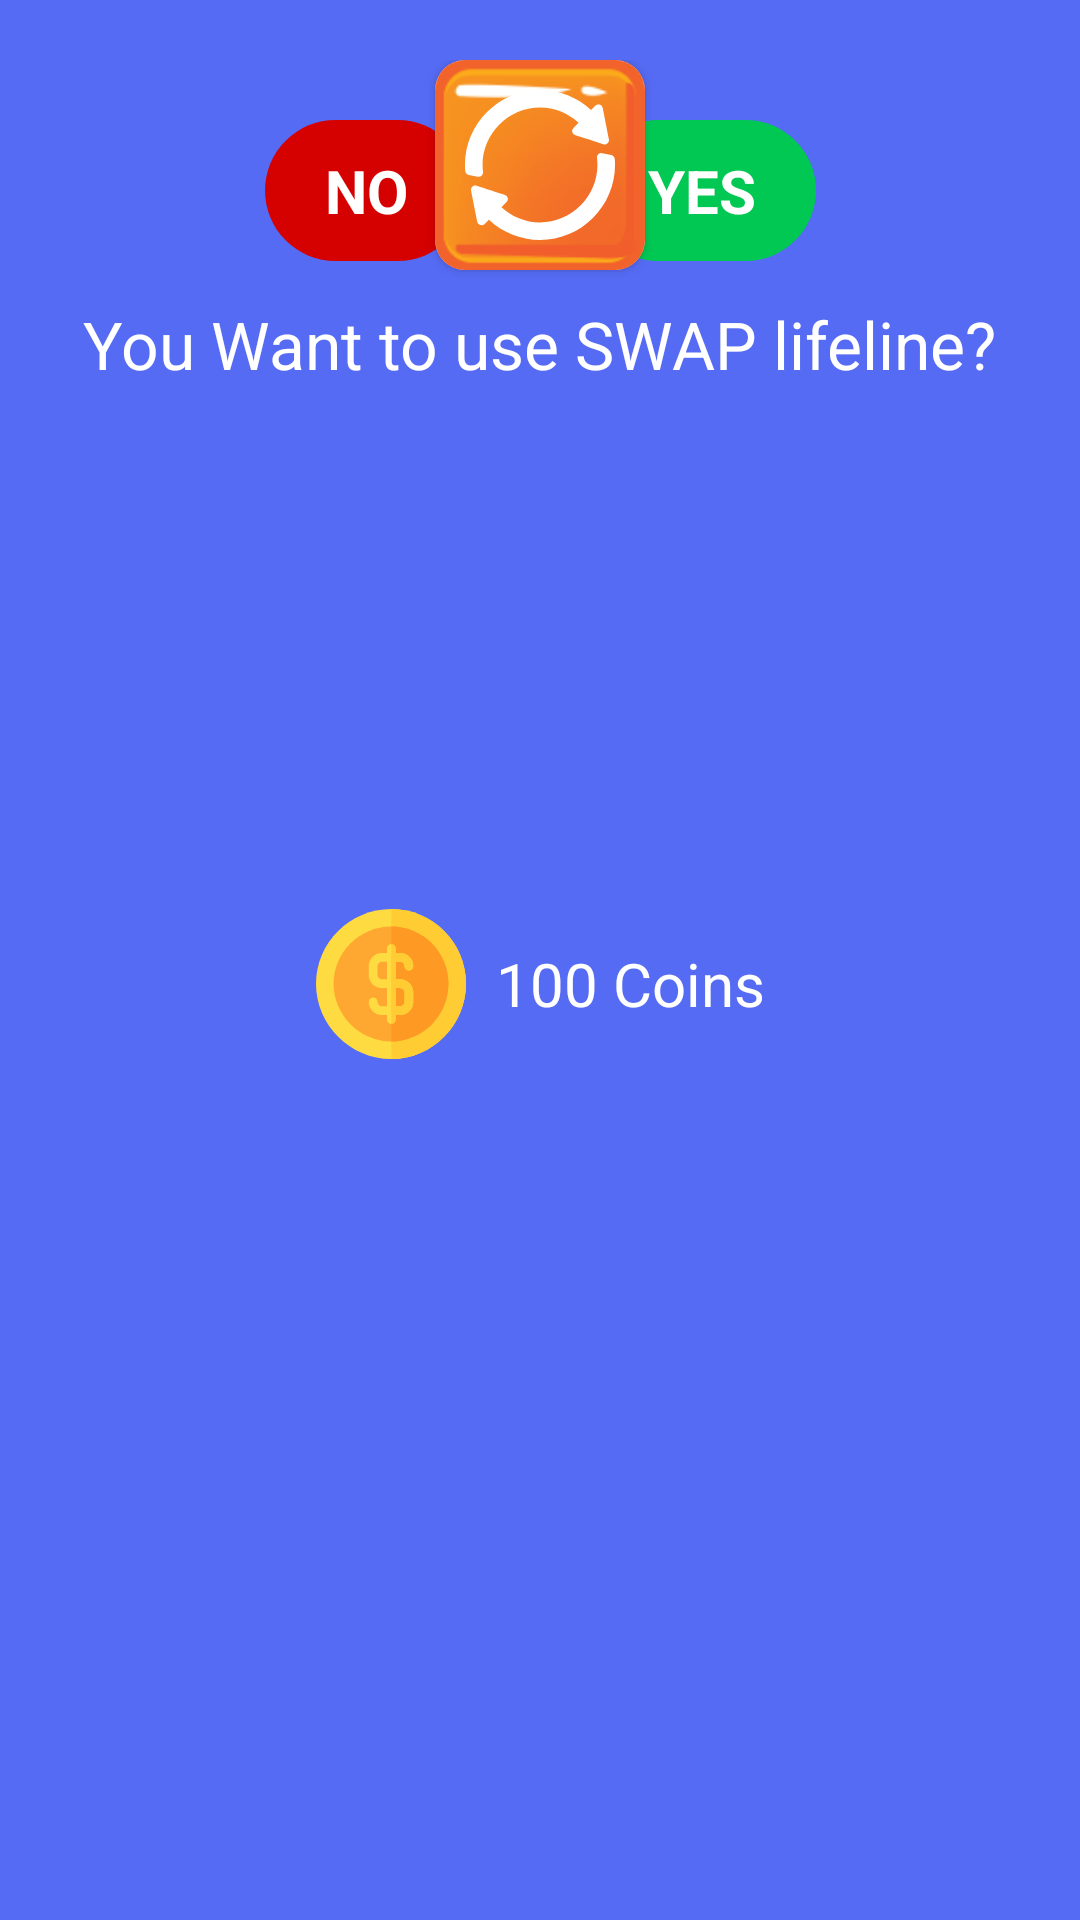

This screen was rendered from an Android layout file. Write that file and the resources it references.
<!-- AndroidManifest.xml: application theme Theme.QuizzApp -->
<!-- res/layout/swap.xml -->
<?xml version="1.0" encoding="utf-8"?>
<androidx.constraintlayout.widget.ConstraintLayout xmlns:android="http://schemas.android.com/apk/res/android"
    xmlns:app="http://schemas.android.com/apk/res-auto"
    xmlns:tools="http://schemas.android.com/tools"
    android:layout_width="match_parent"
    android:layout_height="wrap_content"
    android:background="@color/purple_500"
    android:padding="20dp">

    <androidx.cardview.widget.CardView
        android:id="@+id/swapview"
        android:layout_width="wrap_content"
        android:layout_height="wrap_content"
        android:layout_marginTop="10dp"
        android:clickable="false"
        app:cardCornerRadius="10dp"
        app:layout_constraintEnd_toEndOf="parent"
        app:layout_constraintStart_toStartOf="parent"
        app:layout_constraintTop_toBottomOf="@+id/option_4">

        <androidx.constraintlayout.widget.ConstraintLayout
            android:layout_width="match_parent"
            android:layout_height="match_parent"
            android:background="@drawable/background_lifeline">


            <ImageView
                android:id="@+id/imageView11"
                android:layout_width="wrap_content"
                android:layout_height="wrap_content"
                android:layout_margin="10dp"
                android:src="@drawable/ic_swap"
                app:layout_constraintBottom_toBottomOf="parent"
                app:layout_constraintEnd_toEndOf="parent"
                app:layout_constraintStart_toStartOf="parent"
                app:layout_constraintTop_toTopOf="parent"
                app:layout_constraintVertical_bias="1.0" />
        </androidx.constraintlayout.widget.ConstraintLayout>

    </androidx.cardview.widget.CardView>

    <TextView
        android:id="@+id/atext"
        android:layout_width="wrap_content"
        android:layout_height="wrap_content"
        android:layout_marginTop="10dp"
        android:text="You Want to use SWAP lifeline?"
        android:textColor="#FFFFFF"
        android:textSize="22sp"
        app:layout_constraintEnd_toEndOf="parent"
        app:layout_constraintStart_toStartOf="parent"
        app:layout_constraintTop_toBottomOf="@+id/swapview" />

    <LinearLayout
        android:id="@+id/linearLayout3"
        android:layout_width="wrap_content"
        android:layout_height="match_parent"
        android:layout_marginTop="16dp"
        android:gravity="center"
        android:orientation="horizontal"
        app:layout_constraintEnd_toEndOf="parent"
        app:layout_constraintStart_toStartOf="parent"
        app:layout_constraintTop_toBottomOf="@+id/atext">

        <ImageView
            android:id="@+id/imageView14"
            android:layout_width="50dp"
            android:layout_height="50dp"
            app:srcCompat="@drawable/ic_coins" />

        <TextView
            android:id="@+id/textView6"
            android:layout_width="wrap_content"
            android:layout_height="wrap_content"
            android:layout_marginStart="10dp"
            android:text="100 Coins"
            android:textColor="#FFFFFF"
            android:textSize="20sp" />
    </LinearLayout>

    <LinearLayout
        android:layout_width="wrap_content"
        android:layout_height="match_parent"
        android:layout_marginTop="20dp"
        android:orientation="horizontal"
        app:layout_constraintBottom_toBottomOf="parent"
        app:layout_constraintEnd_toEndOf="parent"
        app:layout_constraintStart_toStartOf="parent"
        app:layout_constraintTop_toBottomOf="@+id/linearLayout3">

        <TextView
            android:id="@+id/sno"
            android:layout_width="wrap_content"
            android:layout_height="wrap_content"
            android:layout_marginEnd="20dp"
            android:background="@drawable/no"
            android:clickable="true"
            android:focusable="true"
            android:foreground="@drawable/ripple"
            android:paddingStart="20dp"
            android:paddingTop="10dp"
            android:paddingEnd="20dp"
            android:paddingBottom="10dp"
            android:text="NO"
            android:textColor="#FFFFFF"
            android:textSize="20sp"
            android:textStyle="bold" />

        <TextView
            android:id="@+id/syes"
            android:layout_width="wrap_content"
            android:layout_height="wrap_content"
            android:layout_marginStart="20dp"
            android:background="@drawable/yes"
            android:clickable="true"
            android:focusable="true"
            android:foreground="@drawable/ripple"
            android:paddingStart="20dp"
            android:paddingTop="10dp"
            android:paddingEnd="20dp"
            android:paddingBottom="10dp"
            android:text="YES"
            android:textColor="#FFFFFF"
            android:textSize="20sp"
            android:textStyle="bold" />

    </LinearLayout>

</androidx.constraintlayout.widget.ConstraintLayout>
<!-- resources referenced by this layout -->
<resources>
  <color name="purple_500">#556bf4</color>
  <!-- drawable ic_swap (drawable) -->
  <vector android:height="50dp" android:viewportHeight="512"
      android:viewportWidth="512" android:width="50dp" xmlns:android="http://schemas.android.com/apk/res/android">
      <path android:fillColor="#FFFFFF" android:pathData="m61.496,279.609c-0.988,-8.234 -1.496,-16.414 -1.496,-23.609 0,-107.402 88.598,-196 196,-196 50.098,0 97,20.199 131.5,51.699l-17.301,17.602c-3.898,3.898 -5.398,9.598 -3.898,15 1.801,5.098 6,9 11.398,10.199 3.02,0.605 102.215,32.57 95.898,31.301 8.035,2.676 19.918,-5.895 17.703,-17.699 -0.609,-3.023 -22.57,-113.215 -21.301,-106.902 -1.199,-5.398 -5.102,-9.898 -10.5,-11.398 -5.098,-1.5 -10.801,0 -14.699,3.898l-14.699,14.398c-45.301,-42.297 -107.504,-68.098 -174.102,-68.098 -140.699,0 -256,115.301 -256,256v0.598c0,8.457 0.387,14.992 0.836,19.992 0.598,6.625 5.48,12.051 12.004,13.359l30.816,6.16c10.031,2.008 19.051,-6.402 17.84,-16.5zM61.496,279.609"/>
      <path android:fillColor="#FFFFFF" android:pathData="m499.25,222.027 l-30.906,-6.297c-10.043,-2.047 -19.125,6.371 -17.891,16.516 1.07,8.754 1.547,17.266 1.547,23.754 0,107.398 -88.598,196 -196,196 -50.098,0 -97,-20.199 -131.5,-52l17.301,-17.301c3.898,-3.898 5.398,-9.598 3.898,-15 -1.801,-5.102 -6,-9 -11.398,-10.199 -3.02,-0.609 -102.215,-32.57 -95.898,-31.301 -5.102,-0.898 -10.203,0.602 -13.5,4.199 -3.602,3.301 -5.102,8.699 -4.203,13.5 0.609,3.02 22.574,112.211 21.305,105.898 1.195,5.402 5.098,9.902 10.496,11.398 6.262,1.57 11.488,-0.328 14.699,-3.898l14.402,-14.398c45.297,42.301 107.5,69.102 174.398,69.102 140.699,0 256,-115.301 256,-256v-0.902c0,-6.648 -0.242,-13.176 -0.797,-19.664 -0.57,-6.629 -5.434,-12.074 -11.953,-13.406zM499.25,222.027"/>
  </vector>
  <!-- drawable no (drawable) -->
  <?xml version="1.0" encoding="utf-8"?>
  <shape xmlns:android="http://schemas.android.com/apk/res/android"
      android:shape="rectangle">
      <solid android:color="#D50000"/>
      <corners android:radius="50dp"/>
  
  </shape>
  <!-- drawable yes (drawable) -->
  <?xml version="1.0" encoding="utf-8"?>
  <shape xmlns:android="http://schemas.android.com/apk/res/android"
      android:shape="rectangle">
      <solid android:color="#00C853"/>
      <corners android:radius="50dp"/>
  
  </shape>
  <style name="Theme.QuizzApp" parent="Theme.MaterialComponents.DayNight.DarkActionBar">
          
          <item name="colorPrimary">@color/purple_500</item>
          <item name="colorPrimaryVariant">@color/purple_500</item>
          <item name="colorOnPrimary">@color/white</item>
          
          <item name="colorSecondary">@color/teal_200</item>
          <item name="colorSecondaryVariant">@color/teal_700</item>
          <item name="colorOnSecondary">@color/black</item>
          
          <item name="android:statusBarColor" tools:targetApi="l">?attr/colorPrimaryVariant</item>
          
  
      </style>
  <color name="white">#FFFFFFFF</color>
  <color name="teal_200">#FF03DAC5</color>
  <color name="teal_700">#FF018786</color>
  <color name="black">#FF000000</color>
</resources>
